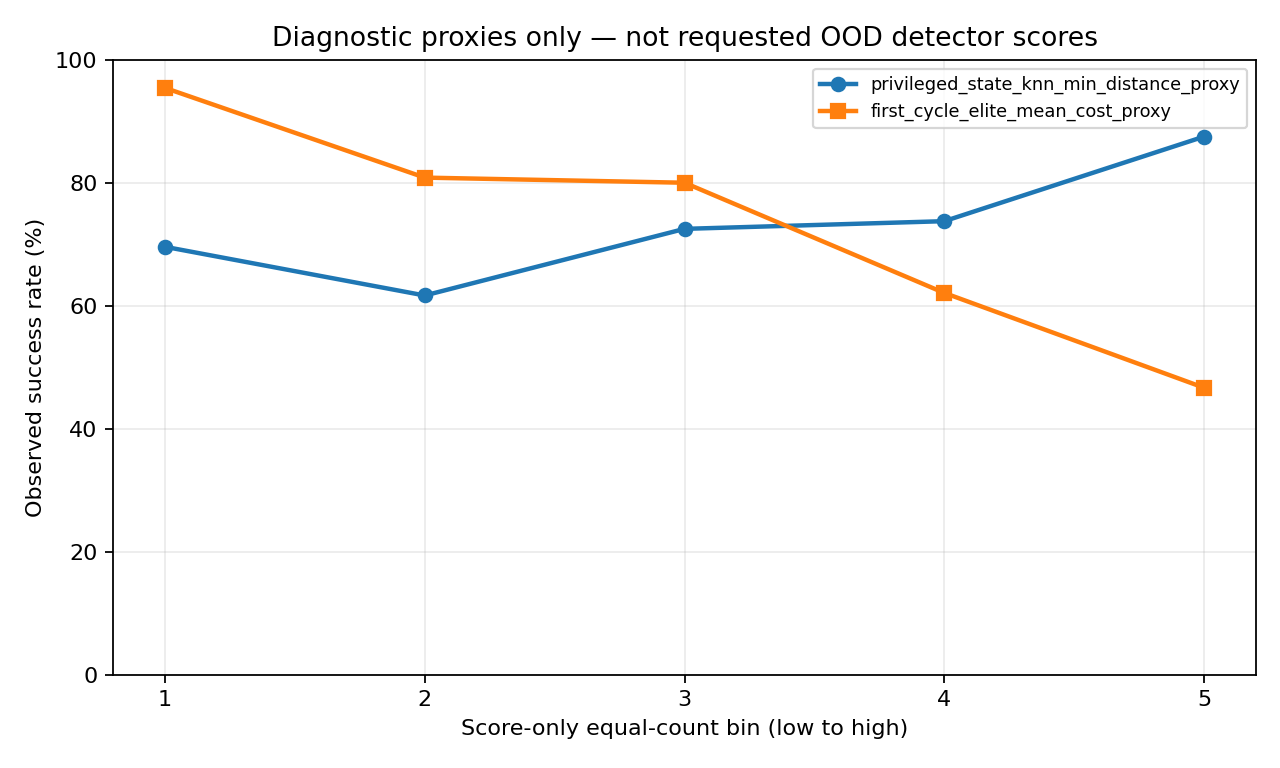

The data file committed next to this chart (first rows):
score_name, bin_index_low_to_high_score, num_episodes, score_min, score_max, score_median, success_count, success_rate_pct, failure_rate_pct
privileged_state_knn_min_distance_proxy, 0, 240, 0.07765, 0.1107, 0.09688, 167, 69.58, 30.42
privileged_state_knn_min_distance_proxy, 1, 240, 0.1111, 0.1482, 0.1235, 148, 61.67, 38.33
privileged_state_knn_min_distance_proxy, 2, 240, 0.1501, 0.1695, 0.1568, 174, 72.5, 27.5
privileged_state_knn_min_distance_proxy, 3, 240, 0.1697, 0.2091, 0.1879, 177, 73.75, 26.25
privileged_state_knn_min_distance_proxy, 4, 240, 0.2125, 0.4611, 0.2886, 210, 87.5, 12.5
first_cycle_elite_mean_cost_proxy, 0, 240, 0.9102, 3.721, 2.697, 229, 95.42, 4.583
first_cycle_elite_mean_cost_proxy, 1, 240, 3.727, 7.457, 5.497, 194, 80.83, 19.17
first_cycle_elite_mean_cost_proxy, 2, 240, 7.457, 12.43, 9.389, 192, 80.0, 20.0
first_cycle_elite_mean_cost_proxy, 3, 240, 12.45, 23.78, 16.14, 149, 62.08, 37.92
first_cycle_elite_mean_cost_proxy, 4, 240, 23.87, 264.2, 53.96, 112, 46.67, 53.33
